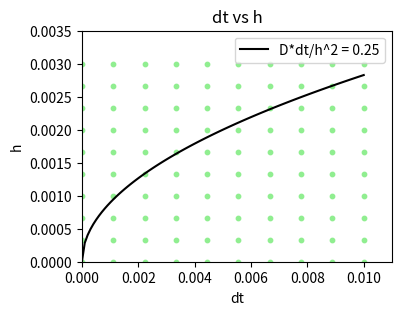

The matplotlib source for this figure:
import matplotlib.pyplot as plt
import numpy as np

fig, ax = plt.subplots(1, 1, figsize=(4, 3))
dt_range = np.linspace(0, 0.01, 10)
h_range = np.linspace(0, 0.003, 10)


print(dt_range, h_range)

# create mesh using dt and h
dt, h = np.meshgrid(dt_range, h_range)

# plot scatter of dt and h
ax.scatter(dt, h, s=10, c='lightgreen', marker='o')

# # plot the boundary line
D = 0.0002
f = lambda dt: (D*dt/0.25)**0.5
ax.plot(np.linspace(0, 0.01, 100), f(np.linspace(0, 0.01, 100)), c='black', label='D*dt/h^2 = 0.25')

ax.set_xlabel('dt')
ax.set_ylabel('h')
ax.set_xlim(0, 0.011)
ax.set_ylim(0, 0.0035)
ax.legend()
ax.set_title('dt vs h')
plt.show()